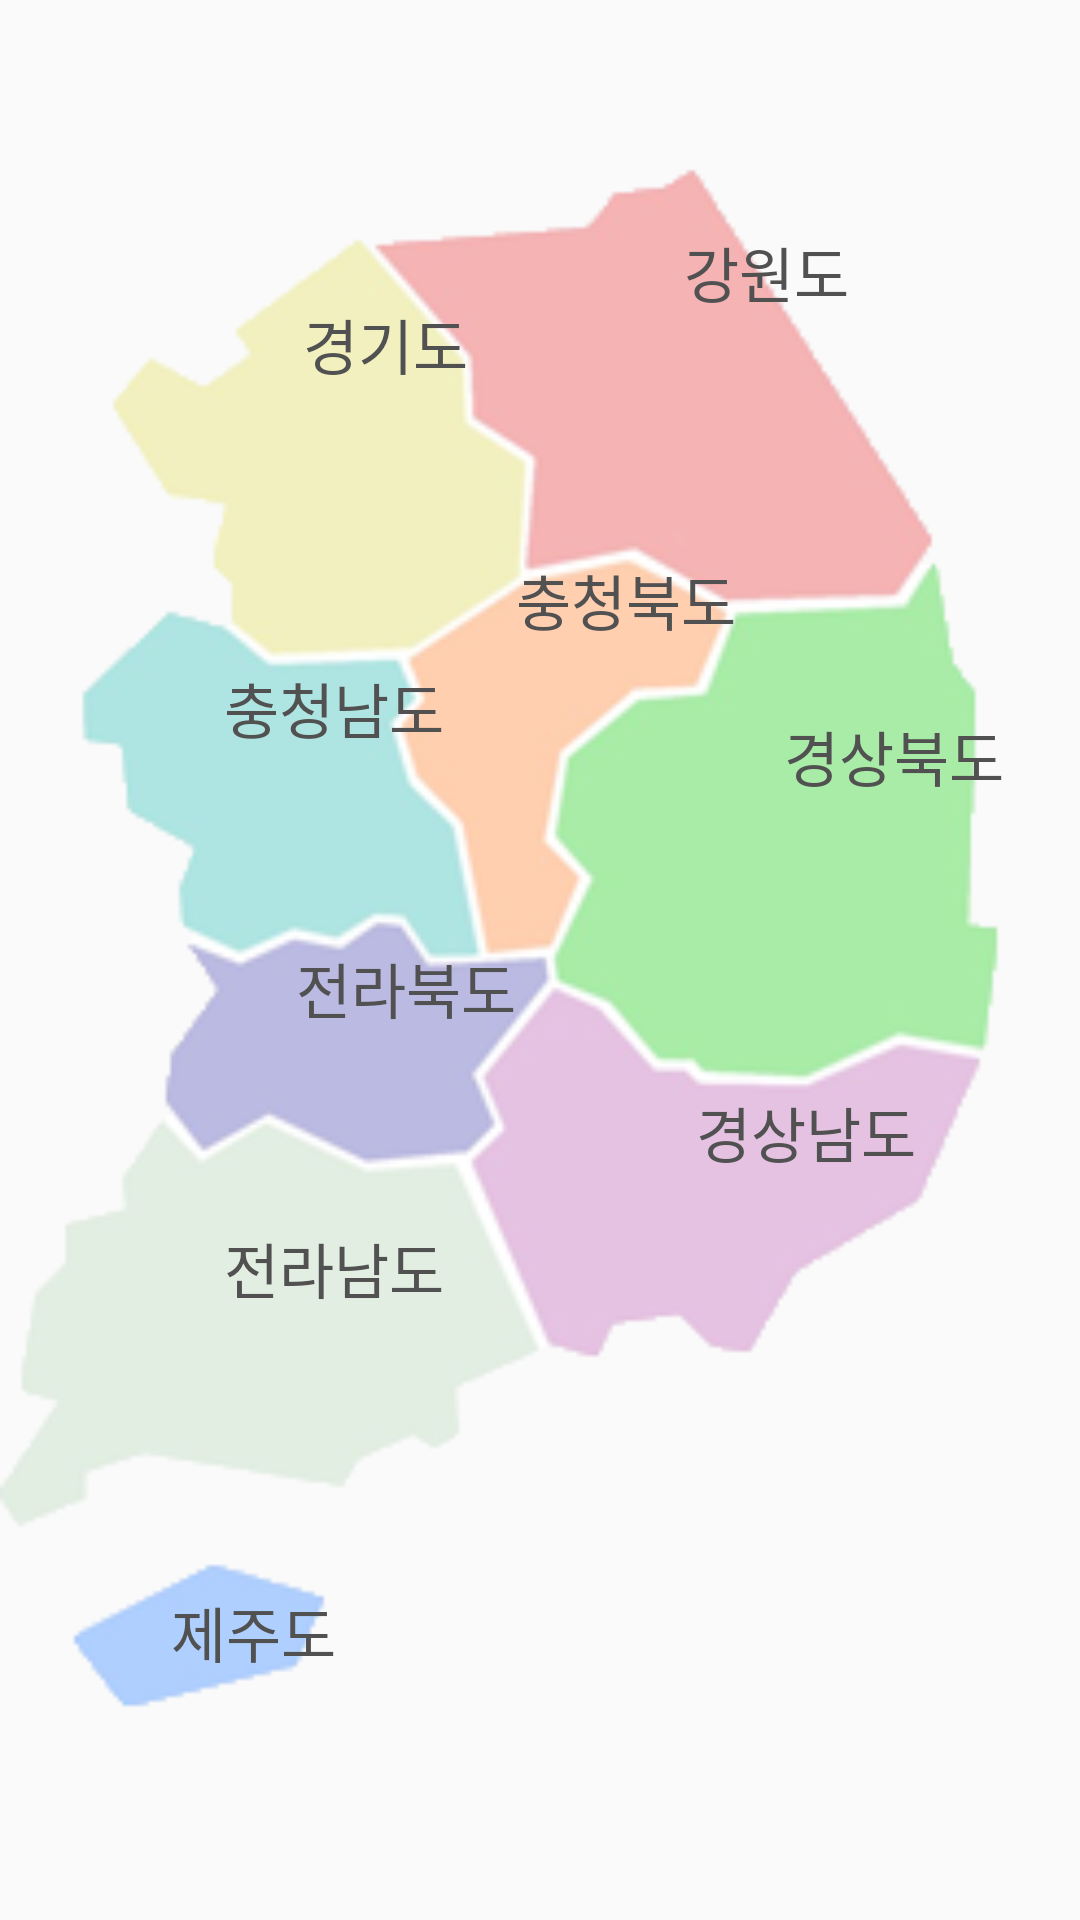

Layout XML and referenced resources for this Android screen:
<!-- AndroidManifest.xml: application theme Theme.festival_app -->
<!-- res/layout/frag_map1.xml -->
<?xml version="1.0" encoding="utf-8"?>
<androidx.constraintlayout.widget.ConstraintLayout xmlns:android="http://schemas.android.com/apk/res/android"
    xmlns:app="http://schemas.android.com/apk/res-auto"
    xmlns:tools="http://schemas.android.com/tools"
    android:layout_width="match_parent"
    android:layout_height="match_parent"
    android:orientation="vertical">
    <ImageView
        android:id="@+id/TotalMap"
        android:layout_width="match_parent"
        android:layout_height="match_parent"
        android:src="@drawable/map1"
        app:layout_constraintTop_toTopOf="parent"
        app:layout_constraintRight_toRightOf="parent"
        app:layout_constraintBottom_toBottomOf="parent"
        app:layout_constraintLeft_toLeftOf="parent"
        >
    </ImageView>

    <TextView
        android:id="@+id/text1"
        android:layout_width="wrap_content"
        android:layout_height="wrap_content"
        android:layout_marginTop="24dp"
        android:layout_marginEnd="72dp"
        android:fontFamily="@font/gangwondofont"
        android:textColor="#515151"
        android:text="경기도"
        android:textSize="20dp"
        app:layout_constraintEnd_toStartOf="@+id/text2"
        app:layout_constraintTop_toTopOf="@+id/text2" />

    <TextView
        android:id="@+id/text2"
        android:layout_width="wrap_content"
        android:layout_height="wrap_content"
        android:layout_marginStart="228dp"
        android:layout_marginTop="76dp"
        android:fontFamily="@font/gangwondofont"
        android:text="강원도"
        android:textColor="#515151"
        android:textSize="20dp"
        app:layout_constraintStart_toStartOf="@+id/TotalMap"
        app:layout_constraintTop_toTopOf="@id/TotalMap" />

    <TextView
        android:id="@+id/text3"
        android:layout_width="wrap_content"
        android:layout_height="wrap_content"
        android:layout_marginTop="36dp"
        android:layout_marginEnd="24dp"
        android:fontFamily="@font/gangwondofont"
        android:text="충청남도"
        android:textColor="#515151"
        android:textSize="20dp"
        app:layout_constraintEnd_toStartOf="@+id/text4"
        app:layout_constraintTop_toTopOf="@+id/text4" />

    <TextView
        android:id="@+id/text4"
        android:layout_width="wrap_content"
        android:layout_height="wrap_content"
        android:layout_marginStart="16dp"
        android:layout_marginTop="56dp"
        android:fontFamily="@font/gangwondofont"
        android:text="충청북도"
        android:textColor="#515151"
        android:textSize="20dp"
        app:layout_constraintStart_toEndOf="@+id/text1"
        app:layout_constraintTop_toBottomOf="@+id/text1" />

    <TextView
        android:id="@+id/text5"
        android:layout_width="wrap_content"
        android:layout_height="wrap_content"
        android:layout_marginStart="16dp"
        android:layout_marginTop="52dp"
        android:fontFamily="@font/gangwondofont"
        android:text="경상북도"
        android:textColor="#515151"
        android:textSize="20dp"
        app:layout_constraintStart_toEndOf="@+id/text4"
        app:layout_constraintTop_toTopOf="@+id/text4"></TextView>

    <TextView
        android:id="@+id/text6"
        android:layout_width="wrap_content"
        android:layout_height="wrap_content"
        android:layout_marginStart="24dp"
        android:layout_marginTop="64dp"
        android:fontFamily="@font/gangwondofont"
        android:text="전라북도"
        android:textColor="#515151"
        android:textSize="20dp"
        app:layout_constraintStart_toStartOf="@+id/text3"
        app:layout_constraintTop_toBottomOf="@+id/text3" />

    <TextView
        android:id="@+id/text7"
        android:layout_width="wrap_content"
        android:layout_height="wrap_content"
        android:layout_marginStart="84dp"
        android:layout_marginTop="112dp"
        android:fontFamily="@font/gangwondofont"
        android:text="경상남도"
        android:textColor="#515151"
        android:textSize="20dp"
        app:layout_constraintStart_toEndOf="@+id/text3"
        app:layout_constraintTop_toBottomOf="@+id/text3" />

    <TextView
        android:id="@+id/text8"
        android:layout_width="wrap_content"
        android:layout_height="wrap_content"
        android:layout_marginTop="64dp"
        android:layout_marginEnd="24dp"
        android:fontFamily="@font/gangwondofont"
        android:text="전라남도"
        android:textColor="#515151"
        android:textSize="20dp"
        app:layout_constraintEnd_toEndOf="@+id/text6"
        app:layout_constraintTop_toBottomOf="@+id/text6" />

    <TextView
        android:id="@+id/text9"
        android:layout_width="wrap_content"
        android:layout_height="wrap_content"
        android:layout_marginTop="92dp"
        android:layout_marginEnd="36dp"
        android:fontFamily="@font/gangwondofont"
        android:text="제주도"
        android:textColor="#515151"
        android:textSize="20dp"
        app:layout_constraintEnd_toEndOf="@+id/text8"
        app:layout_constraintTop_toBottomOf="@+id/text8" />

</androidx.constraintlayout.widget.ConstraintLayout>
<!-- resources referenced by this layout -->
<resources>
  <!-- drawable map1: png bitmap (drawable-v24, 29387 bytes) -->
  <style name="Theme.festival_app" parent="Theme.AppCompat.Light">
          
          <item name="colorPrimary">@color/purple_500</item>
          <item name="colorPrimaryVariant">@color/purple_700</item>
          <item name="colorOnPrimary">@color/white</item>
          
          <item name="colorSecondary">@color/teal_200</item>
          <item name="colorSecondaryVariant">@color/teal_700</item>
          <item name="colorOnSecondary">@color/black</item>
          
          <item name="android:statusBarColor" tools:targetApi="l">?attr/colorPrimaryVariant</item>
          <item name="windowNoTitle">true</item>
          <item name="android:windowFullscreen">true</item>
  
          
      </style>
  <color name="purple_500">#FF6200EE</color>
  <color name="purple_700">#FF3700B3</color>
  <color name="white">#FFFFFFFF</color>
  <color name="teal_200">#FF03DAC5</color>
  <color name="teal_700">#FF018786</color>
  <color name="black">#FF000000</color>
</resources>
